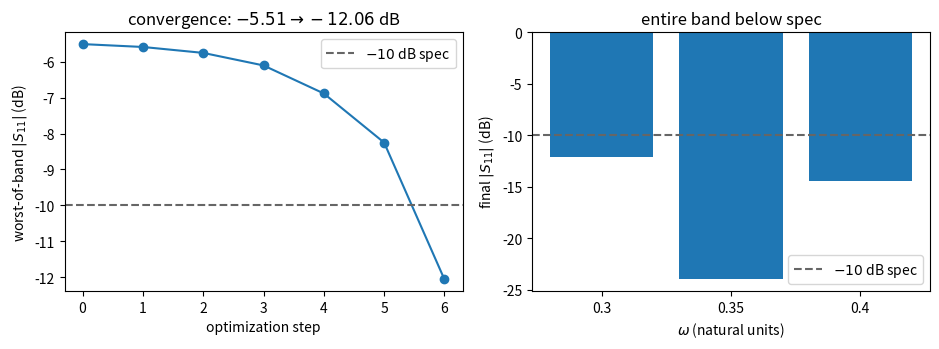

Write the Python code that produced this figure. (Note: this script raises an exception after producing the figure.)
#!/usr/bin/env python3
"""Render figures/s11_band.pdf for the conformal-antenna paper.

All values below are transcribed verbatim from the committed artifact
benchmarks/patch_antenna_conformal/conformal_results.toml (branch
feature/issue-650, commit 524db3b). They are MEASURED, not fabricated. Do not
edit the numbers by hand — regenerate the TOML and re-transcribe if the run
changes.

Left panel:  worst-of-band return loss (dB) vs optimization step (trajectory).
Right panel: final per-frequency |S11| (dB) vs omega, against the -10 dB spec.

Frequencies are dimensionless NATURAL units — do NOT relabel as GHz.
"""
import matplotlib.pyplot as plt

# --- trajectory.step: (iter, worst_s11_db) from conformal_results.toml ---
traj_iter = [0, 1, 2, 3, 4, 5, 6]
worst_s11_db = [
    -5.506281,   # iter 0
    -5.586476,   # iter 1
    -5.751564,   # iter 2
    -6.101132,   # iter 3
    -6.882572,   # iter 4
    -8.251119,   # iter 5
    -12.06262,   # iter 6 (terminal: target_reached)
]

# --- s11_band.point: final per-frequency |S11| (dB) ---
omega = [0.30, 0.35, 0.40]
s11_db_final = [-12.06262, -23.92241, -14.42428]

TARGET_DB = -10.0

fig, (ax0, ax1) = plt.subplots(1, 2, figsize=(9.5, 3.6))

# Left: convergence of worst-of-band return loss.
ax0.plot(traj_iter, worst_s11_db, marker="o")
ax0.axhline(TARGET_DB, ls="--", color="0.4", label="$-10$ dB spec")
ax0.set_xlabel("optimization step")
ax0.set_ylabel(r"worst-of-band $|S_{11}|$ (dB)")
ax0.set_title(r"convergence: $-5.51 \to -12.06$ dB")
ax0.legend(loc="upper right")

# Right: final per-frequency return loss vs the spec.
ax1.bar([str(w) for w in omega], s11_db_final)
ax1.axhline(TARGET_DB, ls="--", color="0.4", label="$-10$ dB spec")
ax1.set_xlabel(r"$\omega$ (natural units)")
ax1.set_ylabel(r"final $|S_{11}|$ (dB)")
ax1.set_title("entire band below spec")
ax1.legend(loc="lower right")

fig.tight_layout()
fig.savefig("figures/s11_band.pdf")
fig.savefig("figures/s11_band.png", dpi=200)
print("wrote figures/s11_band.pdf")
